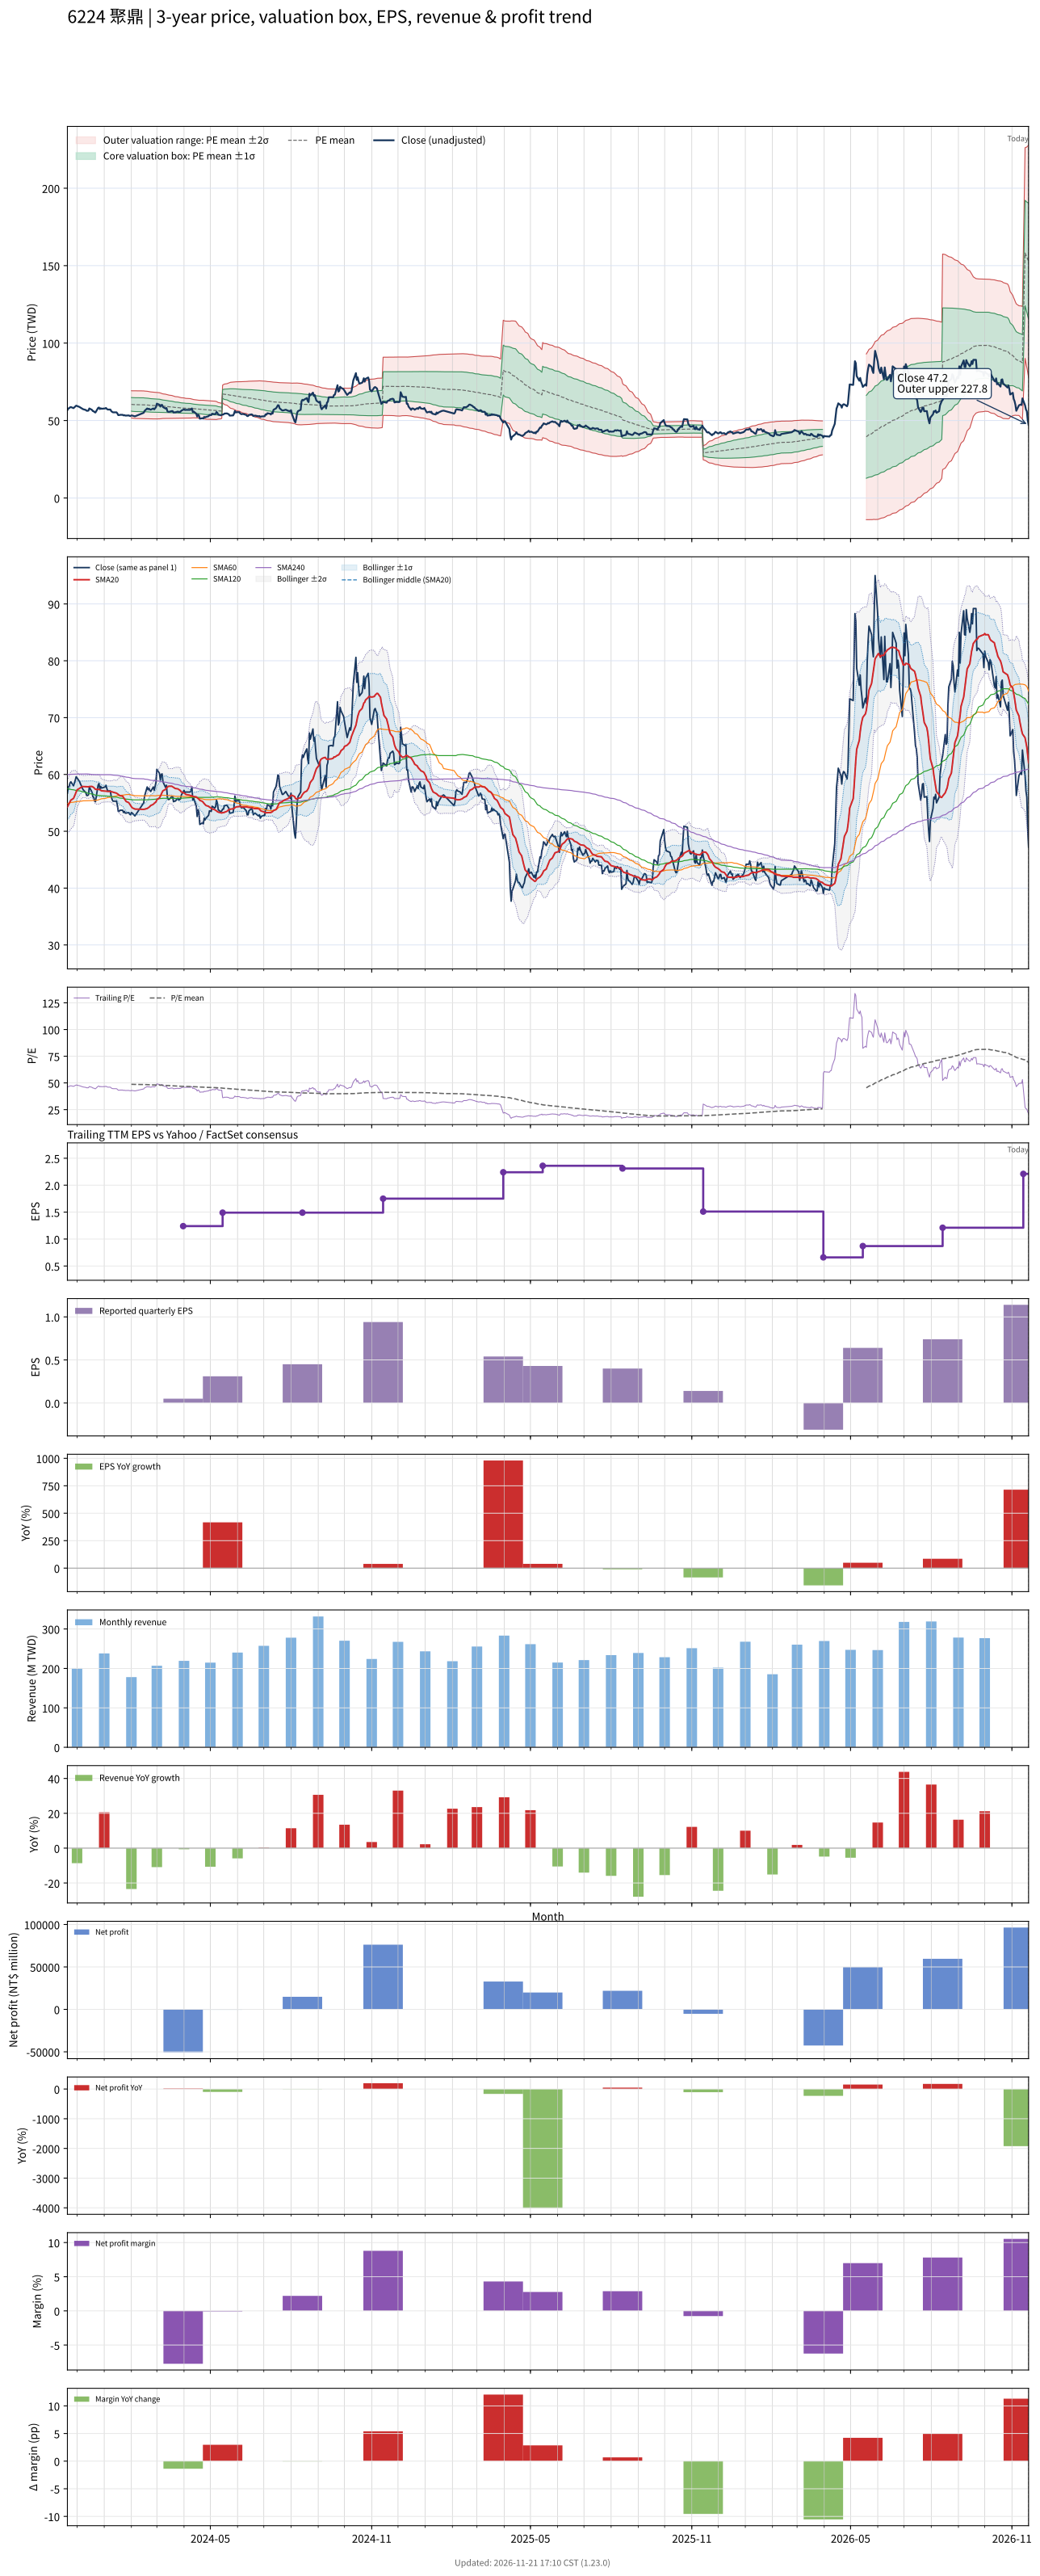

The data file committed next to this chart (first rows):
# chart-version: skill-stock-dynamic-val…
date, close, available_date, period_end, eps, ttm_eps, pe, pe_mean, pe_std, price_m2, price_m1, price_mean, price_p1, price_p2, forward_eps, forward_pe, forward_pe_mean, forward_pe_std, forward_price_m2, forward_price_m1, forward_price_mean, forward_price_p1, forward_price_p2, sma20
2023-11-20, 56.7, 2023-11-14, 2023-09-30, 0.68, 1.24, 45.73, , , , , , , , , , , , , , , , , 54.3
2023-11-21, 57.8, 2023-11-14, 2023-09-30, 0.68, 1.24, 46.61, , , , , , , , , , , , , , , , , 54.59
2023-11-22, 57.9, 2023-11-14, 2023-09-30, 0.68, 1.24, 46.69, , , , , , , , , , , , , , , , , 54.85
2023-11-23, 58.5, 2023-11-14, 2023-09-30, 0.68, 1.24, 47.18, , , , , , , , , , , , , , , , , 55.16
2023-11-24, 58.7, 2023-11-14, 2023-09-30, 0.68, 1.24, 47.34, , , , , , , , , , , , , , , , , 55.48
2023-11-27, 58, 2023-11-14, 2023-09-30, 0.68, 1.24, 46.77, , , , , , , , , , , , , , , , , 55.78
2023-11-28, 58.5, 2023-11-14, 2023-09-30, 0.68, 1.24, 47.18, , , , , , , , , , , , , , , , , 56.12
2023-11-29, 59, 2023-11-14, 2023-09-30, 0.68, 1.24, 47.58, , , , , , , , , , , , , , , , , 56.52
2023-11-30, 59.6, 2023-11-14, 2023-09-30, 0.68, 1.24, 48.06, , , , , , , , , , , , , , , , , 56.92
2023-12-01, 59.4, 2023-11-14, 2023-09-30, 0.68, 1.24, 47.9, , , , , , , , , , , , , , , , , 57.27
2023-12-04, 58.7, 2023-11-14, 2023-09-30, 0.68, 1.24, 47.34, , , , , , , , , , , , , , , , , 57.57
2023-12-05, 58.3, 2023-11-14, 2023-09-30, 0.68, 1.24, 47.02, , , , , , , , , , , , , , , , , 57.69
2023-12-06, 58, 2023-11-14, 2023-09-30, 0.68, 1.24, 46.77, , , , , , , , , , , , , , , , , 57.78
2023-12-07, 57.6, 2023-11-14, 2023-09-30, 0.68, 1.24, 46.45, , , , , , , , , , , , , , , , , 57.87
2023-12-08, 57.3, 2023-11-14, 2023-09-30, 0.68, 1.24, 46.21, , , , , , , , , , , , , , , , , 57.87
2023-12-11, 56.8, 2023-11-14, 2023-09-30, 0.68, 1.24, 45.81, , , , , , , , , , , , , , , , , 57.86
2023-12-12, 56.3, 2023-11-14, 2023-09-30, 0.68, 1.24, 45.4, , , , , , , , , , , , , , , , , 57.84
2023-12-13, 56.3, 2023-11-14, 2023-09-30, 0.68, 1.24, 45.4, , , , , , , , , , , , , , , , , 57.83
2023-12-14, 56.4, 2023-11-14, 2023-09-30, 0.68, 1.24, 45.48, , , , , , , , , , , , , , , , , 57.83
2023-12-15, 57.8, 2023-11-14, 2023-09-30, 0.68, 1.24, 46.61, , , , , , , , , , , , , , , , , 57.88
2023-12-18, 56.9, 2023-11-14, 2023-09-30, 0.68, 1.24, 45.89, , , , , , , , , , , , , , , , , 57.89
2023-12-19, 56.1, 2023-11-14, 2023-09-30, 0.68, 1.24, 45.24, , , , , , , , , , , , , , , , , 57.8
2023-12-20, 56, 2023-11-14, 2023-09-30, 0.68, 1.24, 45.16, , , , , , , , , , , , , , , , , 57.71
2023-12-21, 55.4, 2023-11-14, 2023-09-30, 0.68, 1.24, 44.68, , , , , , , , , , , , , , , , , 57.55
2023-12-22, 55.2, 2023-11-14, 2023-09-30, 0.68, 1.24, 44.52, , , , , , , , , , , , , , , , , 57.38
2023-12-25, 58.1, 2023-11-14, 2023-09-30, 0.68, 1.24, 46.85, , , , , , , , , , , , , , , , , 57.38
2023-12-26, 58.4, 2023-11-14, 2023-09-30, 0.68, 1.24, 47.1, , , , , , , , , , , , , , , , , 57.38
2023-12-27, 57.4, 2023-11-14, 2023-09-30, 0.68, 1.24, 46.29, , , , , , , , , , , , , , , , , 57.3
2023-12-28, 57.9, 2023-11-14, 2023-09-30, 0.68, 1.24, 46.69, , , , , , , , , , , , , , , , , 57.22
2023-12-29, 57.6, 2023-11-14, 2023-09-30, 0.68, 1.24, 46.45, , , , , , , , , , , , , , , , , 57.12
2024-01-02, 57.8, 2023-11-14, 2023-09-30, 0.68, 1.24, 46.61, , , , , , , , , , , , , , , , , 57.08
2024-01-03, 58.1, 2023-11-14, 2023-09-30, 0.68, 1.24, 46.85, , , , , , , , , , , , , , , , , 57.07
2024-01-04, 57.5, 2023-11-14, 2023-09-30, 0.68, 1.24, 46.37, , , , , , , , , , , , , , , , , 57.05
2024-01-05, 57.1, 2023-11-14, 2023-09-30, 0.68, 1.24, 46.05, , , , , , , , , , , , , , , , , 57.02
2024-01-08, 57.1, 2023-11-14, 2023-09-30, 0.68, 1.24, 46.05, , , , , , , , , , , , , , , , , 57.01
2024-01-09, 56.1, 2023-11-14, 2023-09-30, 0.68, 1.24, 45.24, , , , , , , , , , , , , , , , , 56.98
2024-01-10, 55.6, 2023-11-14, 2023-09-30, 0.68, 1.24, 44.84, , , , , , , , , , , , , , , , , 56.94
2024-01-11, 55.3, 2023-11-14, 2023-09-30, 0.68, 1.24, 44.6, , , , , , , , , , , , , , , , , 56.89
2024-01-12, 55.3, 2023-11-14, 2023-09-30, 0.68, 1.24, 44.6, , , , , , , , , , , , , , , , , 56.84
2024-01-15, 55.3, 2023-11-14, 2023-09-30, 0.68, 1.24, 44.6, , , , , , , , , , , , , , , , , 56.71
2024-01-16, 54.6, 2023-11-14, 2023-09-30, 0.68, 1.24, 44.03, , , , , , , , , , , , , , , , , 56.59
2024-01-17, 53.5, 2023-11-14, 2023-09-30, 0.68, 1.24, 43.15, , , , , , , , , , , , , , , , , 56.47
2024-01-18, 53.5, 2023-11-14, 2023-09-30, 0.68, 1.24, 43.15, , , , , , , , , , , , , , , , , 56.34
2024-01-19, 53.7, 2023-11-14, 2023-09-30, 0.68, 1.24, 43.31, , , , , , , , , , , , , , , , , 56.26
2024-01-22, 53.7, 2023-11-14, 2023-09-30, 0.68, 1.24, 43.31, , , , , , , , , , , , , , , , , 56.18
2024-01-23, 53.3, 2023-11-14, 2023-09-30, 0.68, 1.24, 42.98, , , , , , , , , , , , , , , , , 55.94
2024-01-24, 53.5, 2023-11-14, 2023-09-30, 0.68, 1.24, 43.15, , , , , , , , , , , , , , , , , 55.7
2024-01-25, 53.2, 2023-11-14, 2023-09-30, 0.68, 1.24, 42.9, , , , , , , , , , , , , , , , , 55.48
2024-01-26, 53.2, 2023-11-14, 2023-09-30, 0.68, 1.24, 42.9, , , , , , , , , , , , , , , , , 55.25
2024-01-29, 53.3, 2023-11-14, 2023-09-30, 0.68, 1.24, 42.98, , , , , , , , , , , , , , , , , 55.03
2024-01-30, 53, 2023-11-14, 2023-09-30, 0.68, 1.24, 42.74, , , , , , , , , , , , , , , , , 54.8
2024-01-31, 52.9, 2023-11-14, 2023-09-30, 0.68, 1.24, 42.66, , , , , , , , , , , , , , , , , 54.53
2024-02-01, 53.3, 2023-11-14, 2023-09-30, 0.68, 1.24, 42.98, 48.75, 3.536, 51.68, 56.06, 60.45, 64.83, 69.21, , , , , , , , , , 54.33
2024-02-02, 53.2, 2023-11-14, 2023-09-30, 0.68, 1.24, 42.9, 48.68, 3.569, 51.51, 55.94, 60.36, 64.79, 69.21, , , , , , , , , , 54.13
2024-02-05, 52.7, 2023-11-14, 2023-09-30, 0.68, 1.24, 42.5, 48.6, 3.599, 51.34, 55.8, 60.26, 64.72, 69.19, , , , , , , , , , 53.91
2024-02-15, 55, 2023-11-14, 2023-09-30, 0.68, 1.24, 44.35, 48.54, 3.607, 51.24, 55.71, 60.18, 64.66, 69.13, , , , , , , , , , 53.85
2024-02-16, 56.2, 2023-11-14, 2023-09-30, 0.68, 1.24, 45.32, 48.47, 3.597, 51.19, 55.65, 60.11, 64.57, 69.03, , , , , , , , , , 53.88
2024-02-19, 57.8, 2023-11-14, 2023-09-30, 0.68, 1.24, 46.61, 48.42, 3.575, 51.17, 55.61, 60.04, 64.47, 68.91, , , , , , , , , , 54.01
2024-02-20, 57.3, 2023-11-14, 2023-09-30, 0.68, 1.24, 46.21, 48.36, 3.556, 51.15, 55.56, 59.97, 64.38, 68.79, , , , , , , , , , 54.11
... 669 more rows
